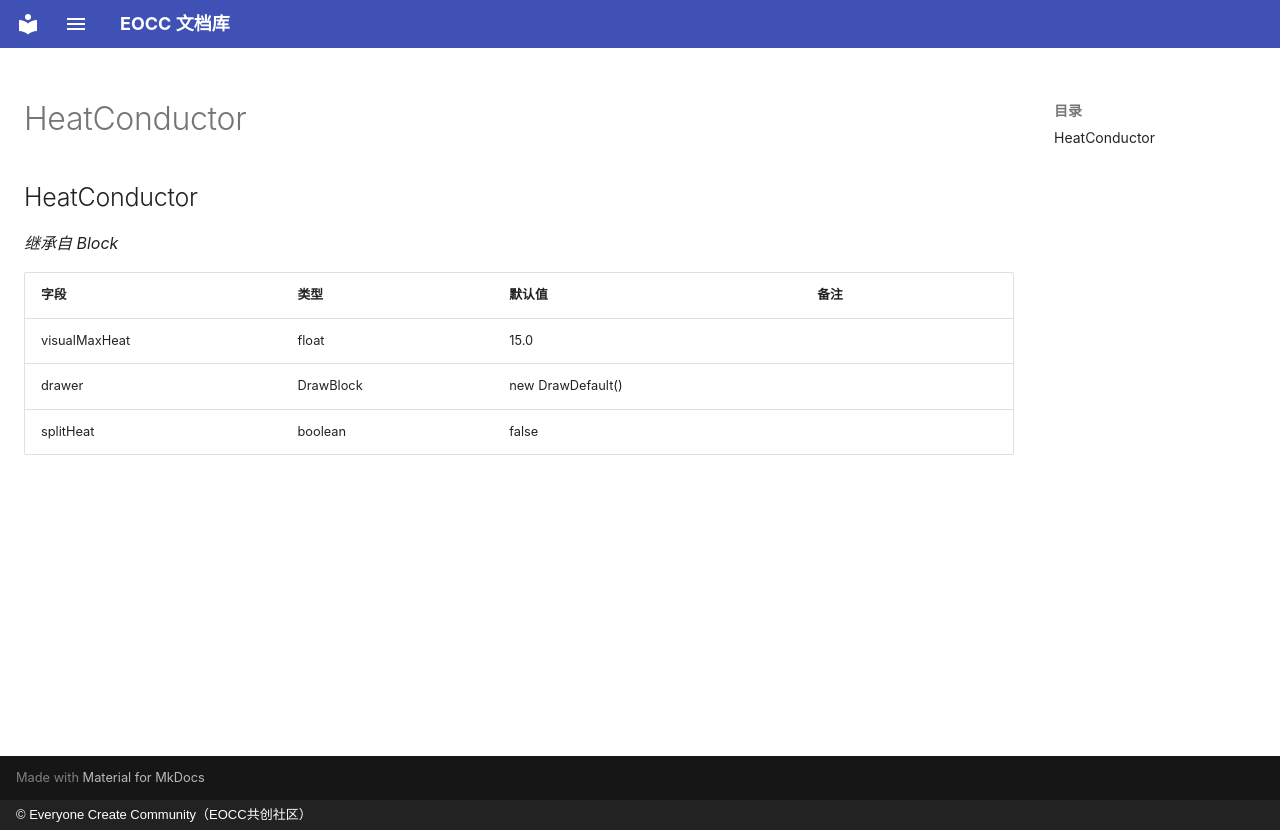

repository: eoccc/eoccc.github.io · page: wiki/mindustry/zh/Modding%20Classes/HeatConductor/index.html · generator: mkdocs · copyright: © Everyone Create Community（EOCC共创社区）

# HeatConductor

## HeatConductor

*继承自 Block*

| 字段 | 类型 | 默认值 | 备注 |
|---|---|---|---|
| visualMaxHeat | float | 15.0 |  |
| drawer | DrawBlock | new DrawDefault() |  |
| splitHeat | boolean | false |  |
